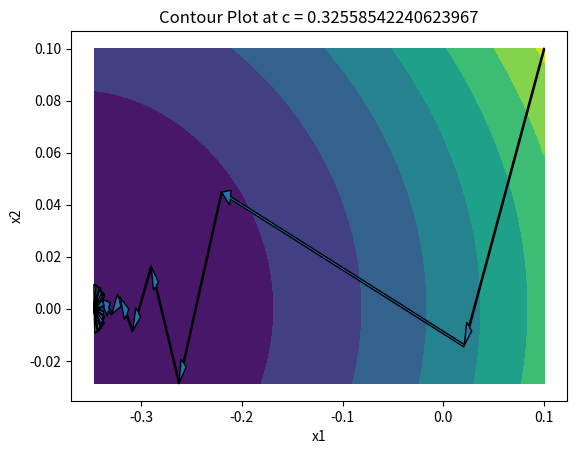
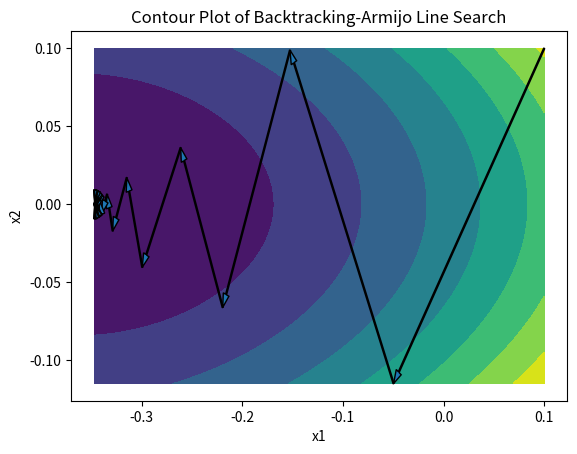

Recreate these plots in Python, in order.
import math
import numpy as np
import random
# from mpl_toolkits import mplot3d
import matplotlib.pyplot as plt


def fun(c,b):
    return np.exp(c + 3*b - 0.1) + np.exp(c - b*3 - 0.1) + np.exp(-1*c - 0.1)

def fun_x1(c,b):
    return np.exp(c + 3*b - 0.1) + np.exp(c - b*3 - 0.1) - np.exp(-1*c - 0.1)

def fun_x2(c,b):
    return 3*np.exp(c + 3*b - 0.1) - 3*np.exp(c - b*3 - 0.1)
eps = 0.000001


#Armijo-Goldstein Line Search
c1 = random.uniform(0, 1/3)
print("c1 = ", c1)
alpha_init = 1
k = 0
x_a = [[0.1,0.1]]
# f = [fun(0.1,0.1)]
while fun_x1(x_a[k][0],x_a[k][1])**2 + fun_x2(x_a[k][0],x_a[k][1])**2 > eps**2:
    dx_1 = fun_x1(x_a[k][0],x_a[k][1])
    dx_2 = fun_x2(x_a[k][0],x_a[k][1])
    a = alpha_init
    while fun(x_a[k][0],x_a[k][1]) - (1 - c1)*a*(dx_1**2 + dx_2**2) > fun(x_a[k][0]-a*dx_1, x_a[k][1]-a*dx_2) or fun(x_a[k][0]-a*dx_1, x_a[k][1]-a*dx_2) > fun(x_a[k][0],x_a[k][1]) - (c1)*a*(dx_1**2 + dx_2**2):
        a = a/2
    x_a.append([x_a[k][0]-a*dx_1, x_a[k][1]-a*dx_2])
    # f.append(fun(x_a[k][0]-a*dx_1, x_a[k][1]-a*dx_2))
    k+=1

print("Took ", k, " iterations to converge in Armijo-Goldstein Line Search.")

# fig = plt.figure()
# ax = plt.axes(projection ='3d')
# p = [i[0] for i in x_a]
# q = [i[1] for i in x_a]
# r = f
# ax.plot3D(p, q, r, 'green')
# ax.set_title('3D line plot')
# plt.show()

fig, ax = plt.subplots(1, 1)
new_x = np.linspace(min([i[0] for i in x_a]), max([i[0] for i in x_a]), 100)
new_y = np.linspace(min([i[1] for i in x_a]), max([i[1] for i in x_a]), 100)
[p, q] = np.meshgrid(new_x, new_y)
r = fun(p,q)
ax.contourf(p,q,r)
ax.set_title('Contour Plot at c = '+str(c1))
ax.set_xlabel('x1')
ax.set_ylabel('x2')
lar = max(max([i[0] for i in x_a])-min([i[0] for i in x_a]), max([i[1] for i in x_a])-min([i[1] for i in x_a]))
for j in range(1, len(x_a)):
    plt.arrow(x_a[j-1][0], x_a[j-1][1], x_a[j][0]-x_a[j-1][0],x_a[j][1]-x_a[j-1][1], head_width= lar/75,length_includes_head=True)
plt.show()


#Backtracking-Armijo Line Search

k = 0
alpha = [1]
x = [(0.1,0.1)]
p = []
beta = 0.1
tow = 0.7
f2 = [fun(0.1,0.1)]
while fun_x1(x[k][0],x[k][1])**2 + fun_x2(x[k][0],x[k][1])**2 > eps**2:
    a = 1
    #while fun(x[k][0] - a[0]*fun_x1(x[k][0],x[k][1]), x[k][1] - a[1]*fun_x2(x[k][0],x[k][1])) < fun(x[k][0],x[k][1]) - (a[0]*beta*fun_x1(x[k][0],x[k][1]) + a[1]*beta*fun_x2(x[k][0],x[k][1])):
    while fun(x[k][0] - a*fun_x1(x[k][0],x[k][1]), x[k][1] - a*fun_x2(x[k][0],x[k][1])) > fun(x[k][0],x[k][1]) - a*beta*(fun_x1(x[k][0],x[k][1])**2 + fun_x2(x[k][0],x[k][1])**2):
        a *= tow
    alpha.append(a)
    x.append((x[k][0] - a*fun_x1(x[k][0],x[k][1]), x[k][1] - a*fun_x2(x[k][0],x[k][1])))
    f2.append(fun(x[k][0] - a*fun_x1(x[k][0],x[k][1]), x[k][1] - a*fun_x2(x[k][0],x[k][1])))
    k+=1
    #print(k , '\n', x[k])


# fig = plt.figure()
# ax = plt.axes(projection ='3d')
# p = [i[0] for i in x]
# q = [i[1] for i in x]
# r = f2
# ax.plot3D(p, q, r, 'green')
# ax.set_title('3D line plot')
# plt.show()


fig, ax = plt.subplots(1, 1)
new_x = np.linspace(min([i[0] for i in x]), max([i[0] for i in x]), 100)
new_y = np.linspace(min([i[1] for i in x]), max([i[1] for i in x]), 100)
[p, q] = np.meshgrid(new_x, new_y)
r = fun(p,q)
ax.contourf(p,q,r)
ax.set_title('Contour Plot of Backtracking-Armijo Line Search')
ax.set_xlabel('x1')
ax.set_ylabel('x2')
lar = max(max([i[0] for i in x])-min([i[0] for i in x]), max([i[1] for i in x])-min([i[1] for i in x]))
for j in range(1, len(x)):
    plt.arrow(x[j-1][0], x[j-1][1], x[j][0]-x[j-1][0],x[j][1]-x[j-1][1], head_width= lar/75,length_includes_head=True)
plt.show()

print("Took ", k, " iterations to converge in Backtracking Armijo Line Search.")